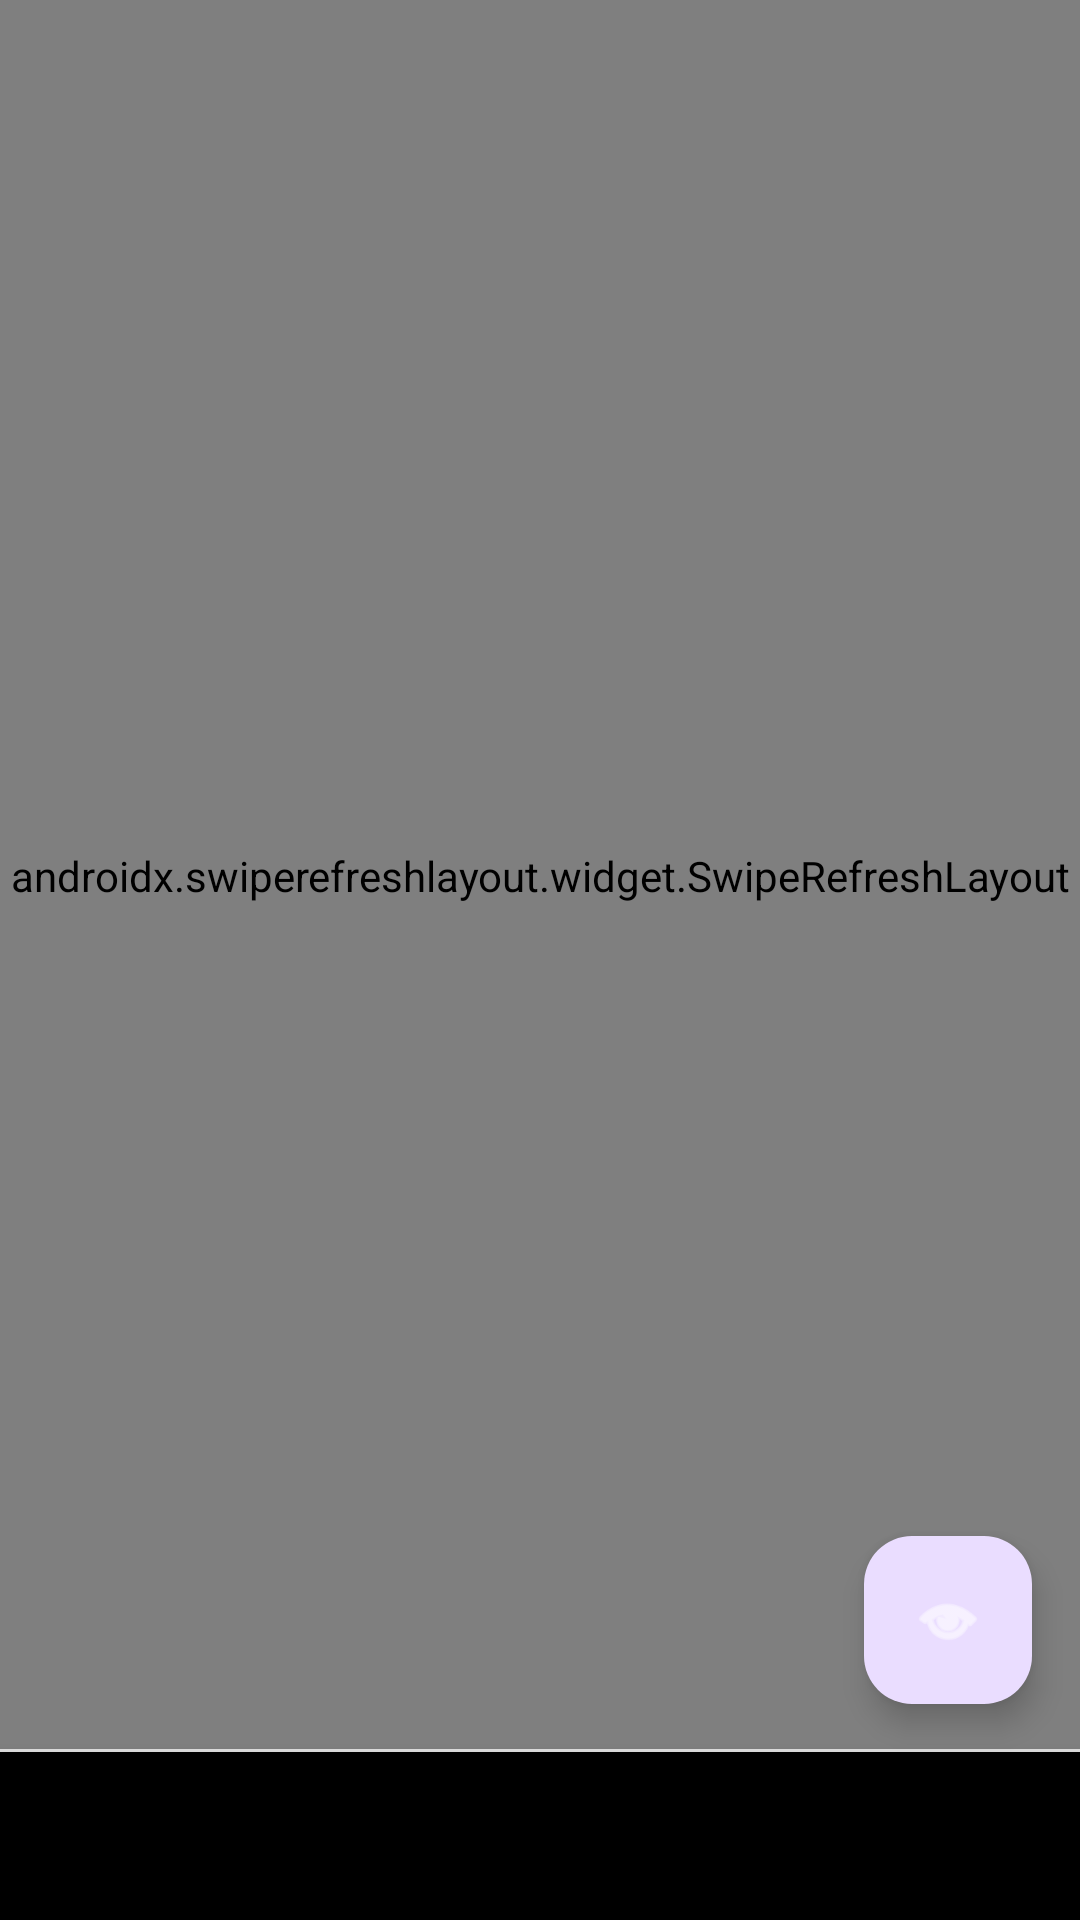

Reconstruct the res/layout file that produces this screen, plus the resources it refers to.
<!-- AndroidManifest.xml: application theme Theme.Demo_tt -->
<!-- res/layout/activity_main.xml -->
<?xml version="1.0" encoding="utf-8"?>
<RelativeLayout xmlns:android="http://schemas.android.com/apk/res/android"
    xmlns:app="http://schemas.android.com/apk/res-auto"
    android:layout_width="match_parent"
    android:layout_height="match_parent"
    android:background="#000000">

    
    <androidx.swiperefreshlayout.widget.SwipeRefreshLayout
        android:id="@+id/swipe_refresh"
        android:layout_width="match_parent"
        android:layout_height="match_parent"
        android:layout_above="@id/bottom_tabs">

        
        <androidx.recyclerview.widget.RecyclerView
            android:id="@+id/recycler_view"
            android:layout_width="match_parent"
            android:layout_height="match_parent"
            android:padding="4dp"
            android:clipToPadding="false" />

    </androidx.swiperefreshlayout.widget.SwipeRefreshLayout>

    
    <LinearLayout
        android:id="@+id/empty_view"
        android:layout_width="wrap_content"
        android:layout_height="wrap_content"
        android:layout_centerInParent="true"
        android:orientation="vertical"
        android:gravity="center"
        android:visibility="gone">

        
        <ImageView
            android:layout_width="120dp"
            android:layout_height="120dp"
            android:src="@android:drawable/ic_menu_gallery"
            android:alpha="0.3"
            android:contentDescription="暂无数据" />

        
        <TextView
            android:layout_width="wrap_content"
            android:layout_height="wrap_content"
            android:layout_marginTop="16dp"
            android:text="暂无经验分享"
            android:textSize="18sp"
            android:textColor="#FFFFFF"
            android:textStyle="bold" />

        
        <TextView
            android:layout_width="wrap_content"
            android:layout_height="wrap_content"
            android:layout_marginTop="8dp"
            android:text="下拉刷新"
            android:textSize="14sp"
            android:textColor="#999999" />

    </LinearLayout>

    
    <TextView
        android:id="@+id/loading_text"
        android:layout_width="match_parent"
        android:layout_height="wrap_content"
        android:layout_centerInParent="true"
        android:text="加载中..."
        android:textSize="16sp"
        android:textColor="#FFFFFF"
        android:gravity="center"
        android:padding="18dp"
        android:lineSpacingMultiplier="1.5"
        android:visibility="gone" />

    <com.google.android.material.floatingactionbutton.FloatingActionButton
        android:id="@+id/fab_switch_layout"
        android:layout_width="wrap_content"
        android:layout_height="wrap_content"
        android:layout_alignParentEnd="true"
        android:layout_above="@id/bottom_tabs"
        android:layout_margin="16dp"
        android:src="@android:drawable/ic_menu_view"
        android:contentDescription="切换布局"
        app:fabSize="normal"
        app:tint="@android:color/white" />

    <View
        android:layout_width="match_parent"
        android:layout_height="1dp"
        android:layout_above="@id/bottom_tabs"
        android:background="#E0E0E0" />

    <com.google.android.material.tabs.TabLayout
        android:id="@+id/bottom_tabs"
        android:layout_width="match_parent"
        android:layout_height="56dp"
        android:layout_alignParentBottom="true"
        android:background="@android:color/black"
        android:elevation="8dp"
        app:tabMode="fixed"
        app:tabGravity="fill"
        app:tabSelectedTextColor="@color/nav_selected"
        app:tabTextColor="@color/nav_unselected"
        app:tabIndicatorColor="@color/nav_selected"
        app:tabIndicatorHeight="3dp"
        app:tabTextAppearance="@style/BottomTabText" />

</RelativeLayout>
<!-- resources referenced by this layout -->
<resources>
  <color name="nav_selected">#FFFFFF</color>
  <color name="nav_unselected">#999999</color>
  <style name="BottomTabText" parent="TextAppearance.Design.Tab">
          <item name="android:textSize">15sp</item>
          <item name="android:textStyle">normal</item>
          <item name="textAllCaps">false</item>
      </style>
  <style name="Theme.Demo_tt" parent="Base.Theme.Demo_tt" />
  <style name="Base.Theme.Demo_tt" parent="Theme.Material3.DayNight.NoActionBar">
          
          
          <item name="colorPrimary">#FFFFFF</item>
          <item name="colorPrimaryVariant">#FFFFFF</item>
          <item name="colorOnPrimary">@color/white</item>
          <item name="android:statusBarColor">@color/white</item>
          <item name="android:windowLightStatusBar">true</item>
      </style>
  <color name="white">#FFFFFFFF</color>
</resources>
